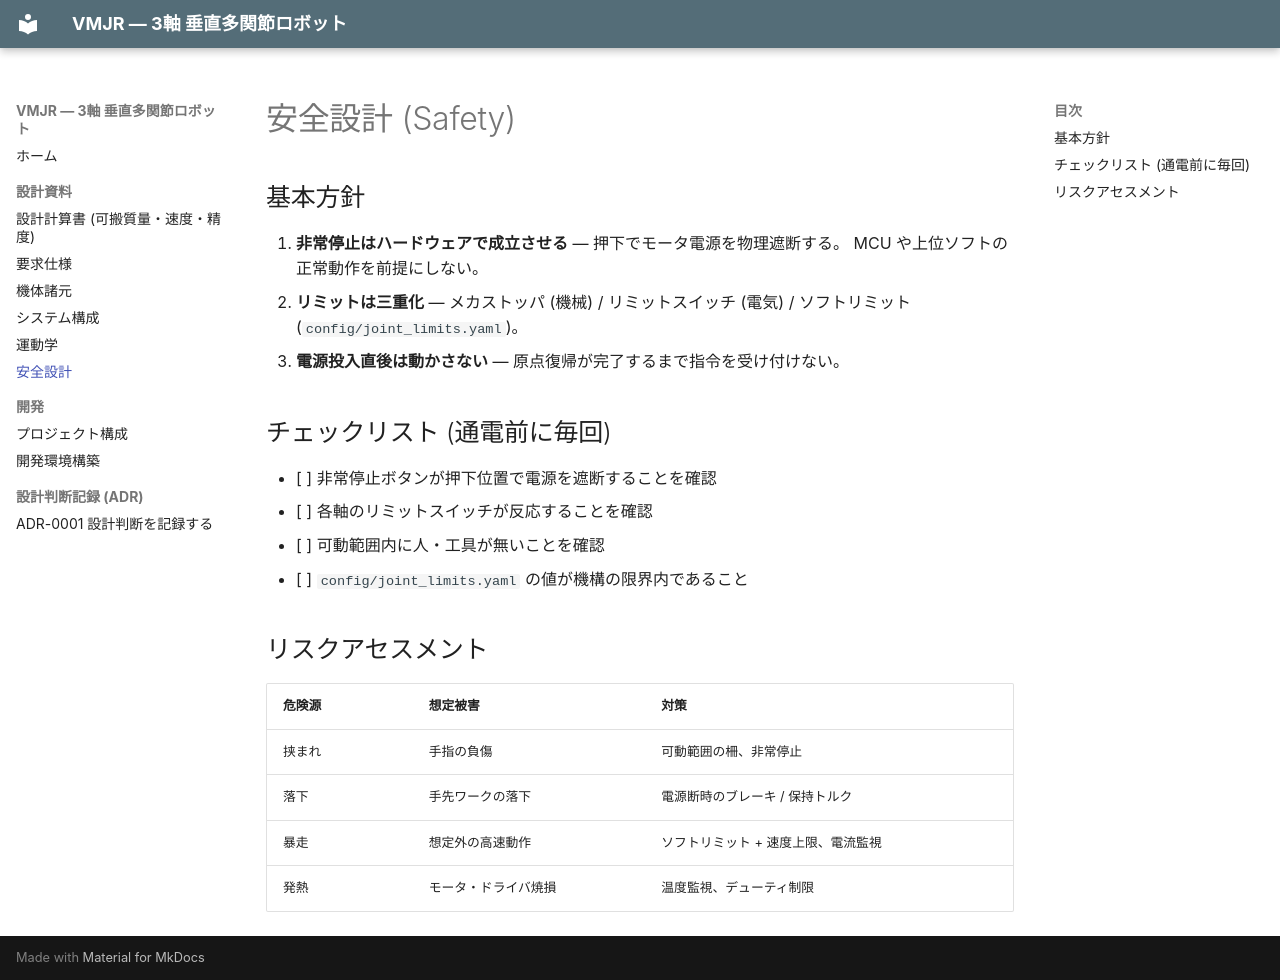

repository: suke-toudara/Vertical_Multi-Joint_Robot · page: safety/index.html · generator: mkdocs

# 安全設計 (Safety)

## 基本方針

1. **非常停止はハードウェアで成立させる** — 押下でモータ電源を物理遮断する。
   MCU や上位ソフトの正常動作を前提にしない。
2. **リミットは三重化** — メカストッパ (機械) / リミットスイッチ (電気) /
   ソフトリミット (`config/joint_limits.yaml`)。
3. **電源投入直後は動かさない** — 原点復帰が完了するまで指令を受け付けない。

## チェックリスト (通電前に毎回)

- [ ] 非常停止ボタンが押下位置で電源を遮断することを確認
- [ ] 各軸のリミットスイッチが反応することを確認
- [ ] 可動範囲内に人・工具が無いことを確認
- [ ] `config/joint_limits.yaml` の値が機構の限界内であること

## リスクアセスメント

| 危険源 | 想定被害 | 対策 |
|---|---|---|
| 挟まれ | 手指の負傷 | 可動範囲の柵、非常停止 |
| 落下 | 手先ワークの落下 | 電源断時のブレーキ / 保持トルク |
| 暴走 | 想定外の高速動作 | ソフトリミット + 速度上限、電流監視 |
| 発熱 | モータ・ドライバ焼損 | 温度監視、デューティ制限 |
